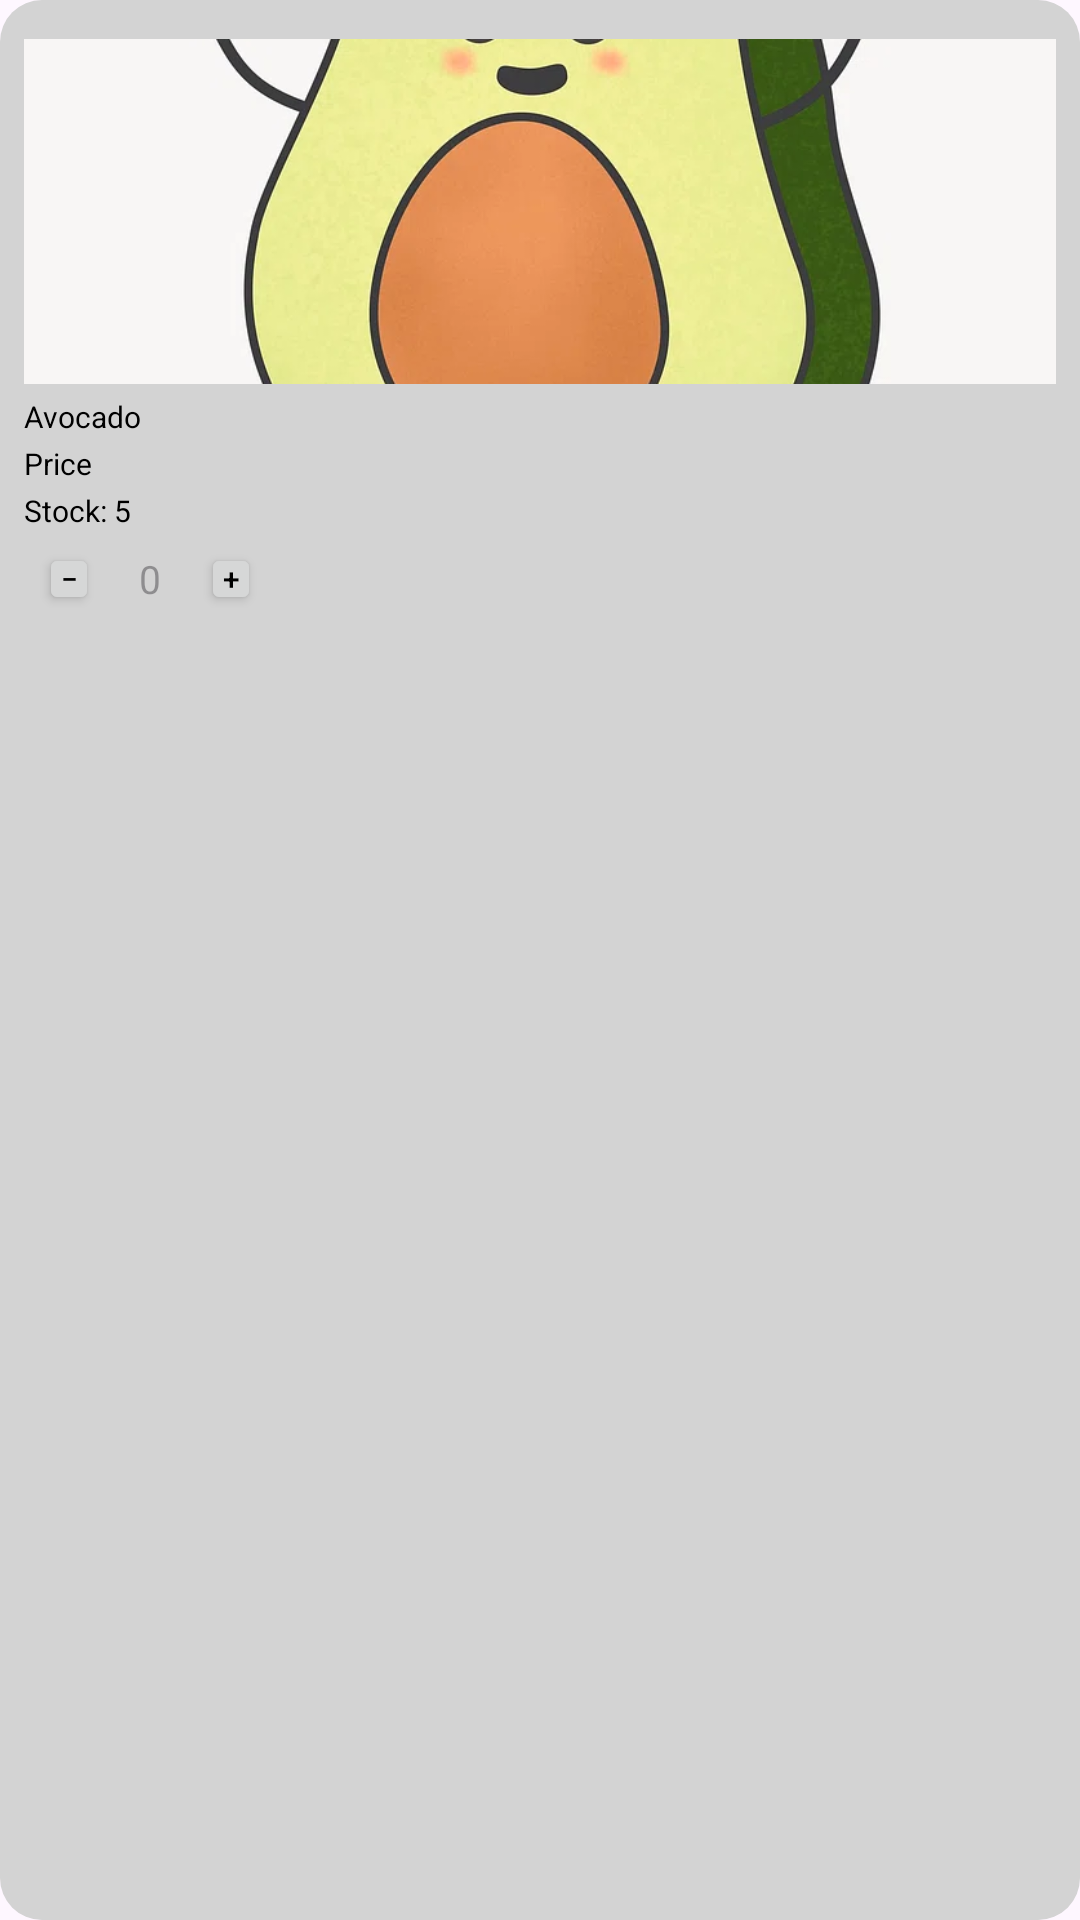

Reconstruct the res/layout file that produces this screen, plus the resources it refers to.
<!-- AndroidManifest.xml: application theme Theme.Finalseldroid -->
<!-- res/layout/itemview.xml -->
<?xml version="1.0" encoding="utf-8"?>
<androidx.constraintlayout.widget.ConstraintLayout
    xmlns:android="http://schemas.android.com/apk/res/android"
    android:layout_width="120dp"
    android:layout_height="220dp"
    android:layout_marginLeft="15dp"
    android:layout_marginTop="5dp"
    android:background="@drawable/itemview_bg">

    <LinearLayout
        android:layout_width="match_parent"
        android:layout_height="match_parent"
        android:orientation="vertical"
        android:padding="8dp">

        
        <ImageView
            android:layout_width="match_parent"
            android:layout_height="115dp"
            android:scaleType="centerCrop"
            android:src="@drawable/avocado"
            android:layout_marginTop="5dp"/>

        
        <TextView
            android:id="@+id/menuName"
            android:layout_width="wrap_content"
            android:layout_height="wrap_content"
            android:text="Avocado"
            android:textColor="@color/black"
            android:textSize="10sp"
            android:layout_marginTop="4dp"
            android:layout_marginBottom="1dp"/>

        
        <TextView
            android:id="@+id/menuPrice"
            android:layout_width="wrap_content"
            android:layout_height="wrap_content"
            android:layout_marginTop="1dp"
            android:layout_marginBottom="2dp"
            android:text="Price"
            android:textColor="@color/black"
            android:textSize="10sp" />

        
        <TextView
            android:id="@+id/stockText0"
            android:layout_width="wrap_content"
            android:layout_height="wrap_content"
            android:text="Stock: 5"
            android:textColor="@color/black"
            android:textSize="10sp"
            android:layout_marginBottom="4dp"/>

        
        <LinearLayout
            android:id="@+id/numericStepper"
            android:layout_width="wrap_content"
            android:layout_height="24dp"
            android:layout_marginBottom="8dp"
            android:gravity="center_vertical"
            android:orientation="horizontal"
            android:background="@drawable/itemborder"
            android:paddingLeft="5dp"
            android:paddingRight="5dp">

            
            <androidx.appcompat.widget.AppCompatButton
                android:id="@+id/decreaseBtn0"
                android:layout_width="20dp"
                android:layout_height="24dp"
                android:padding="0dp"
                android:text="−"
                android:textColor="@android:color/black"
                android:textSize="10sp" />

            
            <EditText
                android:id="@+id/quantityEdit0"
                android:layout_width="30dp"
                android:layout_height="24dp"
                android:layout_marginStart="2dp"
                android:layout_marginEnd="2dp"
                android:background="@android:color/transparent"
                android:gravity="center"
                android:hint="0"
                android:inputType="number"
                android:padding="0dp"
                android:textSize="13sp"
                android:textColor="@color/black"/>

            
            <androidx.appcompat.widget.AppCompatButton
                android:id="@+id/increaseBtn0"
                android:layout_width="20dp"
                android:layout_height="24dp"
                android:padding="0dp"
                android:text="+"
                android:textColor="@android:color/black"
                android:textSize="10sp" />

        </LinearLayout>

    </LinearLayout>

</androidx.constraintlayout.widget.ConstraintLayout>
<!-- resources referenced by this layout -->
<resources>
  <!-- drawable avocado: webp bitmap (drawable, 36970 bytes) -->
  <!-- drawable itemview_bg (drawable) -->
  <?xml version="1.0" encoding="utf-8"?>
  <shape
      xmlns:android="http://schemas.android.com/apk/res/android"
      android:shape="rectangle">
      <solid android:color="#D3D3D3"/>
      <corners android:radius="14dp"/>
  </shape>
  <style name="Theme.Finalseldroid" parent="Base.Theme.Finalseldroid" />
  <style name="Base.Theme.Finalseldroid" parent="Theme.Material3.DayNight.NoActionBar">
          
          
      </style>
  <!-- not gathered from this repository: default colours our renderer supplied (Android Studio template values) -->
  <color name="black">#FF000000</color>
</resources>
